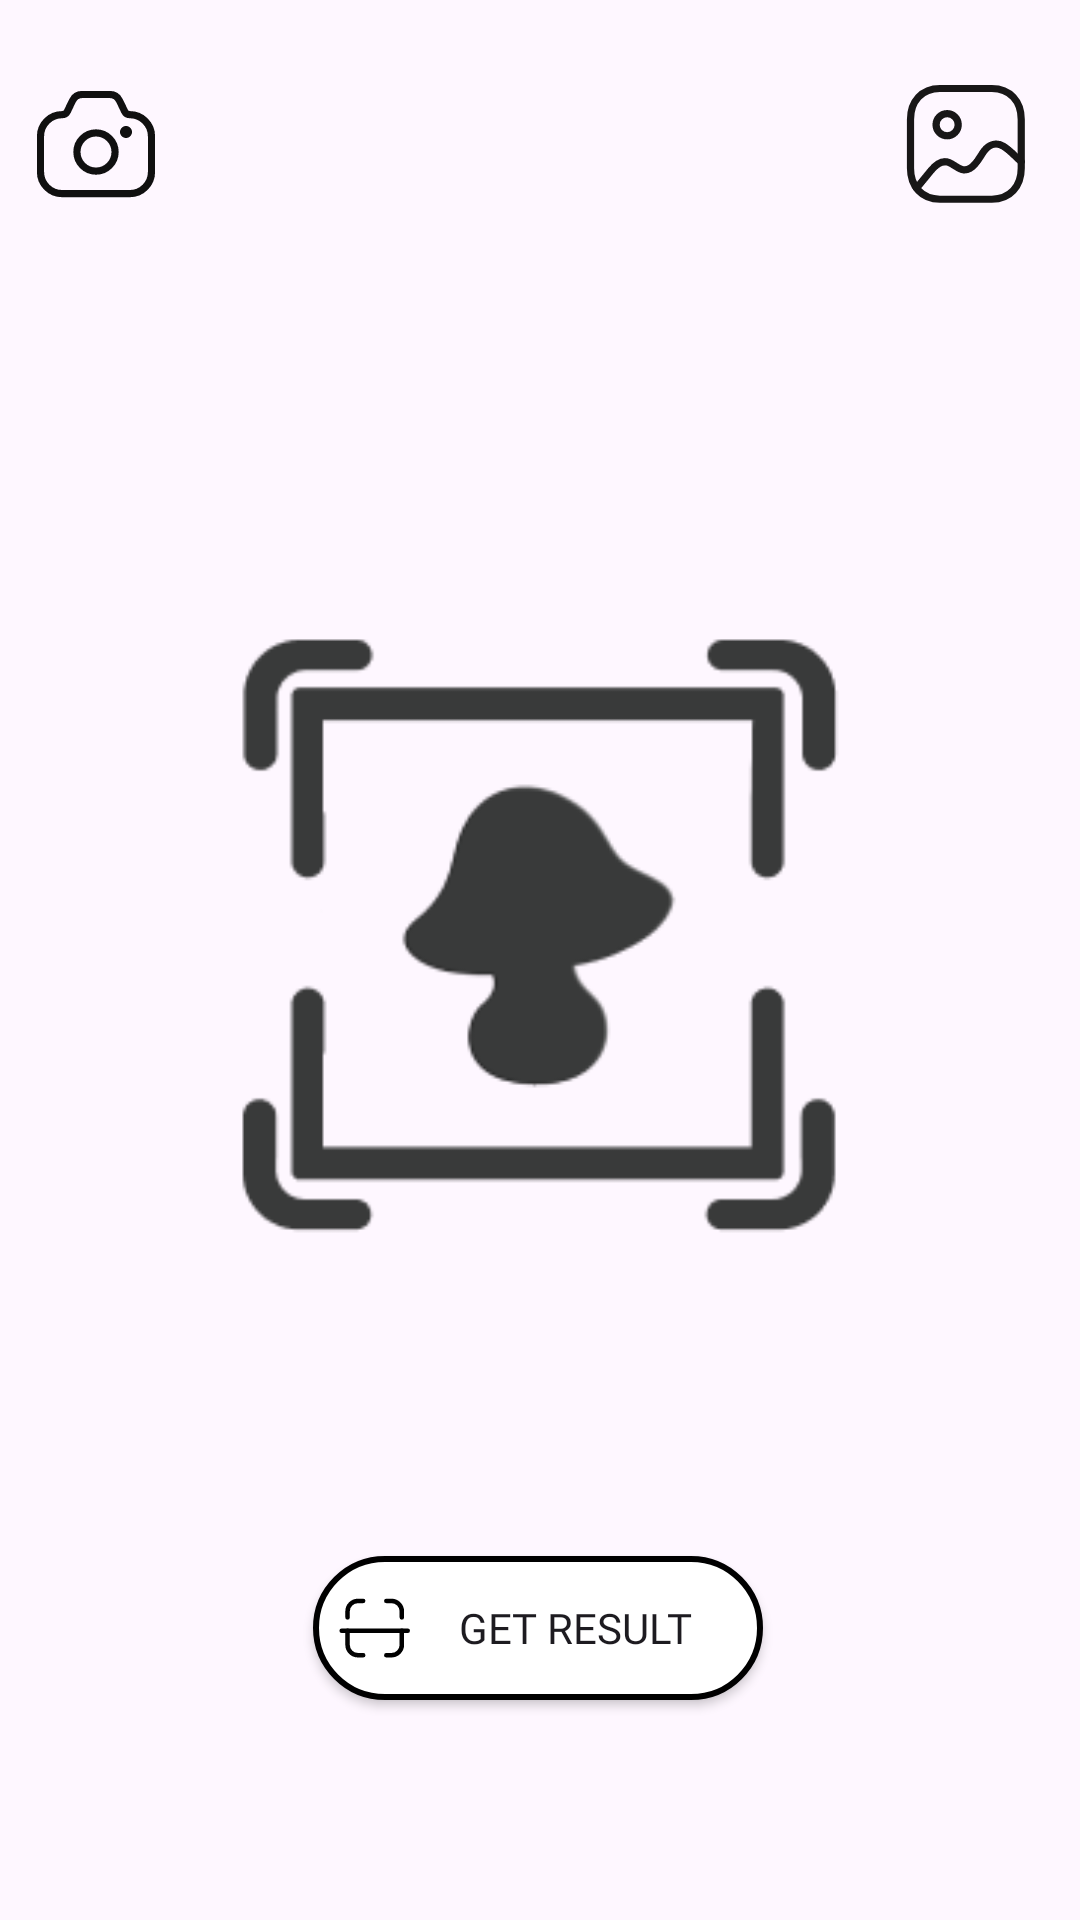

Produce the Android XML layout that renders to this screen, including the resource entries it uses.
<!-- AndroidManifest.xml: application theme Theme.Capstone -->
<!-- res/layout/activity_scan.xml -->
<?xml version="1.0" encoding="utf-8"?>
<androidx.constraintlayout.widget.ConstraintLayout xmlns:android="http://schemas.android.com/apk/res/android"
    xmlns:app="http://schemas.android.com/apk/res-auto"
    xmlns:tools="http://schemas.android.com/tools"
    android:id="@+id/main"
    android:layout_width="match_parent"
    android:layout_height="match_parent"
    android:backgroundTint="#C1C1C1"
    tools:context=".view.scan.ScanActivity">

    <com.google.android.material.progressindicator.LinearProgressIndicator
        android:id="@+id/progressIndicator"
        android:layout_width="match_parent"
        android:layout_height="wrap_content"
        android:indeterminate="true"
        android:visibility="gone"
        app:layout_constraintEnd_toEndOf="parent"
        app:layout_constraintStart_toStartOf="parent"
        app:layout_constraintTop_toTopOf="parent" />


    <androidx.appcompat.widget.AppCompatImageButton
        android:id="@+id/galleryButton"
        android:layout_width="wrap_content"
        android:layout_height="wrap_content"
        android:layout_marginTop="24dp"
        android:layout_marginEnd="8dp"
        android:background="?attr/selectableItemBackgroundBorderless"
        android:contentDescription="@string/gallery"
        android:src="@drawable/image"
        app:layout_constraintEnd_toEndOf="parent"
        app:layout_constraintHorizontal_bias="0.952"
        app:layout_constraintStart_toStartOf="@+id/guideline2"
        app:layout_constraintTop_toTopOf="parent" />

    <androidx.appcompat.widget.AppCompatImageButton
        android:id="@+id/cameraButton"
        android:layout_width="wrap_content"
        android:layout_height="wrap_content"
        android:layout_marginStart="8dp"
        android:layout_marginTop="24dp"
        android:background="?attr/selectableItemBackgroundBorderless"
        android:contentDescription="@string/camera"
        android:src="@drawable/camera"
        app:layout_constraintEnd_toStartOf="@+id/guideline2"
        app:layout_constraintHorizontal_bias="0.0"
        app:layout_constraintStart_toStartOf="parent"
        app:layout_constraintTop_toTopOf="parent" />

    <androidx.constraintlayout.widget.Guideline
        android:id="@+id/guideline2"
        android:layout_width="wrap_content"
        android:layout_height="64dp"
        android:orientation="vertical"
        app:layout_constraintEnd_toEndOf="parent"
        app:layout_constraintGuide_percent="0.5" />


    <ImageView
        android:id="@+id/previewImageView"
        android:layout_width="296dp"
        android:layout_height="296dp"
        android:layout_marginStart="8dp"
        android:layout_marginTop="164dp"
        android:layout_marginEnd="8dp"
        app:layout_constraintEnd_toEndOf="parent"
        app:layout_constraintHorizontal_bias="0.494"
        app:layout_constraintStart_toStartOf="parent"
        app:layout_constraintTop_toTopOf="parent"
        app:srcCompat="@drawable/scan_imgp" />

    <androidx.appcompat.widget.AppCompatButton
        android:id="@+id/analyzeButton"
        android:layout_width="150dp"
        android:layout_height="wrap_content"
        android:layout_marginStart="8dp"
        android:layout_marginEnd="8dp"
        android:background="@drawable/button_custom"
        android:drawableStart="@drawable/scan"
        android:fontFamily="@font/inter_bold"
        android:padding="8dp"
        android:text="@string/get_result"
        app:layout_constraintBottom_toBottomOf="parent"
        app:layout_constraintEnd_toEndOf="parent"
        app:layout_constraintHorizontal_bias="0.497"
        app:layout_constraintStart_toStartOf="parent"
        app:layout_constraintTop_toBottomOf="@+id/previewImageView"
        app:layout_constraintVertical_bias="0.444" />


</androidx.constraintlayout.widget.ConstraintLayout>
<!-- resources referenced by this layout -->
<resources>
  <!-- drawable button_custom (drawable) -->
  <?xml version="1.0" encoding="utf-8"?>
  <selector xmlns:android="http://schemas.android.com/apk/res/android">
      <item android:state_pressed="true" android:drawable="@drawable/button_background_efect" />
      <item android:drawable="@drawable/button_background" />
  </selector>
  <!-- drawable image (drawable) -->
  <vector xmlns:android="http://schemas.android.com/apk/res/android"
      android:width="48dp"
      android:height="48dp"
      android:viewportWidth="30"
      android:viewportHeight="30">
    <path
        android:pathData="M20.379,3.438H9.568C5.799,3.438 3.438,6.105 3.438,9.88V20.067C3.438,23.842 5.789,26.509 9.568,26.509H20.378C24.158,26.509 26.509,23.842 26.509,20.067V9.88C26.509,6.105 24.158,3.438 20.379,3.438Z"
        android:strokeLineJoin="round"
        android:strokeWidth="1.5"
        android:fillColor="#00000000"
        android:fillType="evenOdd"
        android:strokeColor="#181717"
        android:strokeLineCap="round"/>
    <path
        android:pathData="M13.379,10.982C13.379,12.256 12.345,13.289 11.072,13.289C9.799,13.289 8.765,12.256 8.765,10.982C8.765,9.708 9.799,8.674 11.072,8.674C12.345,8.674 13.379,9.708 13.379,10.982Z"
        android:strokeLineJoin="round"
        android:strokeWidth="1.5"
        android:fillColor="#00000000"
        android:fillType="evenOdd"
        android:strokeColor="#181717"
        android:strokeLineCap="round"/>
    <path
        android:pathData="M26.508,18.688C25.266,17.607 24.184,16.306 22.76,15.447C21.332,14.588 19.798,15.118 18.808,16.399C17.852,17.638 17.254,19.304 15.811,20.086C14.032,21.049 12.987,19.496 11.503,18.873C9.847,18.179 8.59,19.427 7.622,20.626C6.653,21.826 5.672,23.013 4.687,24.201"
        android:strokeLineJoin="round"
        android:strokeWidth="1.5"
        android:fillColor="#00000000"
        android:strokeColor="#181717"
        android:strokeLineCap="round"/>
  </vector>
  <string name="camera">Kamera</string>
  <string name="gallery">Galeri</string>
  <string name="get_result">Get Result</string>
  <style name="Theme.Capstone" parent="Base.Theme.Capstone" />
  <!-- drawable button_background_efect (drawable) -->
  <?xml version="1.0" encoding="utf-8"?>
  <shape xmlns:android="http://schemas.android.com/apk/res/android">
      <solid android:color="#FFAF45" />
      <corners android:radius="50dp" />
      <stroke
          android:width="2dp"
          android:color="@color/border_color" />
  </shape>
  <!-- drawable button_background (drawable) -->
  <?xml version="1.0" encoding="utf-8"?>
  <shape xmlns:android="http://schemas.android.com/apk/res/android">
      <solid android:color="@color/button_background_color" />
      <corners android:radius="50dp" />
      <stroke
          android:width="2dp"
      android:color="@color/border_color" />
  </shape>
  <style name="Base.Theme.Capstone" parent="Theme.Material3.DayNight.NoActionBar">
          <item name="colorPrimary">@color/purple_500</item>
          <item name="colorPrimaryVariant">@color/purple_700</item>
          <item name="colorOnPrimary">@color/white</item>
          
          <item name="colorSecondary">@color/teal_200</item>
          <item name="colorSecondaryVariant">@color/teal_700</item>
          <item name="colorOnSecondary">@color/black</item>
          
          <item name="android:statusBarColor">?attr/colorPrimaryVariant</item>
          
      </style>
  <color name="border_color">#FF000000</color>
  <color name="button_background_color">#FFFFFF</color>
  <color name="purple_500">#FF5722</color>
  <color name="purple_700">#FF3700B3</color>
  <color name="white">#FFFFFFFF</color>
  <color name="teal_200">#FF03DAC5</color>
  <color name="teal_700">#FF018786</color>
  <color name="black">#FF000000</color>
</resources>
